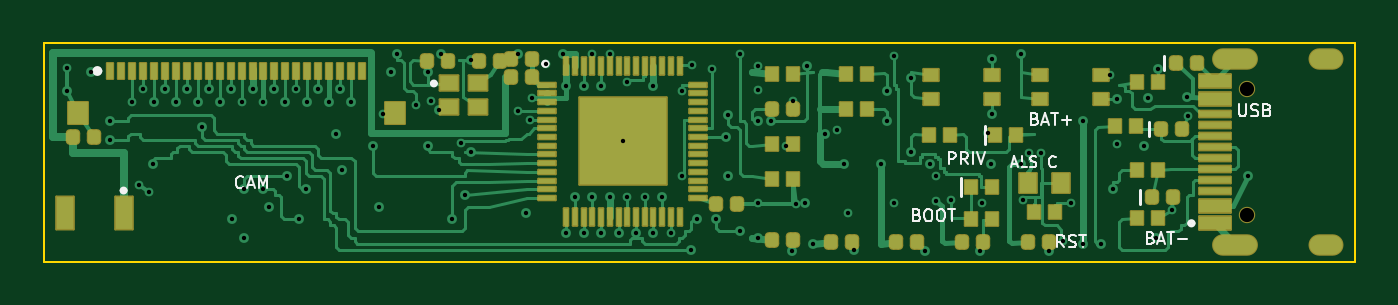
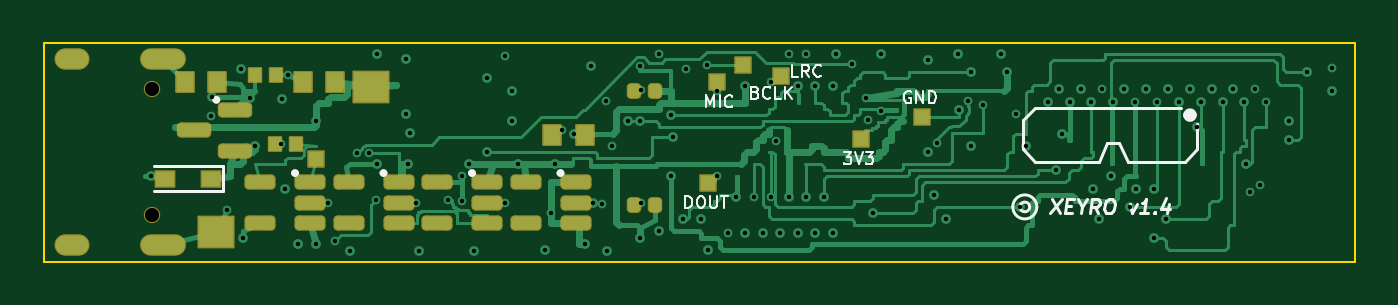
Circuit board: 13 layer files. Board 60.0 x 10.0 mm.
- bottom_copper: esp32s3_glasses_cam-B_Cu.gbr (41523 bytes)
- bottom_mask: esp32s3_glasses_cam-B_Mask.gbr (3907 bytes)
- paste: esp32s3_glasses_cam-B_Paste.gbr (2714 bytes)
- bottom_silk: esp32s3_glasses_cam-B_Silkscreen.gbr (13857 bytes)
- outline: esp32s3_glasses_cam-Edge_Cuts.gbr (592 bytes)
- top_copper: esp32s3_glasses_cam-F_Cu.gbr (45122 bytes)
- top_mask: esp32s3_glasses_cam-F_Mask.gbr (7754 bytes)
- paste: esp32s3_glasses_cam-F_Paste.gbr (6575 bytes)
- top_silk: esp32s3_glasses_cam-F_Silkscreen.gbr (14425 bytes)
- inner_copper: esp32s3_glasses_cam-In1_Cu.gbr (136327 bytes)
- inner_copper: esp32s3_glasses_cam-In2_Cu.gbr (29454 bytes)
- drill: esp32s3_glasses_cam-NPTH.drl (371 bytes)
- drill: esp32s3_glasses_cam-PTH.drl (2592 bytes)

=== bottom_copper: esp32s3_glasses_cam-B_Cu.gbr (41523 bytes, source omitted) ===
=== bottom_mask: esp32s3_glasses_cam-B_Mask.gbr ===
%TF.GenerationSoftware,KiCad,Pcbnew,10.0.4*%
%TF.CreationDate,2026-11-23T18:16:03+05:30*%
%TF.ProjectId,esp32s3_glasses_cam,65737033-3273-4335-9f67-6c6173736573,rev?*%
%TF.SameCoordinates,Original*%
%TF.FileFunction,Soldermask,Bot*%
%TF.FilePolarity,Negative*%
%FSLAX46Y46*%
G04 Gerber Fmt 4.6, Leading zero omitted, Abs format (unit mm)*
G04 Created by KiCad (PCBNEW 10.0.4) date 2026-11-23 18:16:03*
%MOMM*%
%LPD*%
G01*
G04 APERTURE LIST*
G04 Aperture macros list*
%AMRoundRect*
0 Rectangle with rounded corners*
0 $1 Rounding radius*
0 $2 $3 $4 $5 $6 $7 $8 $9 X,Y pos of 4 corners*
0 Add a 4 corners polygon primitive as box body*
4,1,4,$2,$3,$4,$5,$6,$7,$8,$9,$2,$3,0*
0 Add four circle primitives for the rounded corners*
1,1,$1+$1,$2,$3*
1,1,$1+$1,$4,$5*
1,1,$1+$1,$6,$7*
1,1,$1+$1,$8,$9*
0 Add four rect primitives between the rounded corners*
20,1,$1+$1,$2,$3,$4,$5,0*
20,1,$1+$1,$4,$5,$6,$7,0*
20,1,$1+$1,$6,$7,$8,$9,0*
20,1,$1+$1,$8,$9,$2,$3,0*%
G04 Aperture macros list end*
%ADD10RoundRect,0.050000X-0.400000X-0.450000X0.400000X-0.450000X0.400000X0.450000X-0.400000X0.450000X0*%
%ADD11RoundRect,0.190000X-0.140000X-0.170000X0.140000X-0.170000X0.140000X0.170000X-0.140000X0.170000X0*%
%ADD12RoundRect,0.200000X-0.512500X-0.150000X0.512500X-0.150000X0.512500X0.150000X-0.512500X0.150000X0*%
%ADD13RoundRect,0.050000X-0.280000X-0.310000X0.280000X-0.310000X0.280000X0.310000X-0.280000X0.310000X0*%
%ADD14RoundRect,0.050000X-0.350000X-0.350000X0.350000X-0.350000X0.350000X0.350000X-0.350000X0.350000X0*%
%ADD15RoundRect,0.200000X-0.587500X-0.150000X0.587500X-0.150000X0.587500X0.150000X-0.587500X0.150000X0*%
%ADD16RoundRect,0.050000X-0.425000X-0.350000X0.425000X-0.350000X0.425000X0.350000X-0.425000X0.350000X0*%
%ADD17RoundRect,0.050000X-0.800000X-0.700000X0.800000X-0.700000X0.800000X0.700000X-0.800000X0.700000X0*%
%ADD18C,0.750000*%
%ADD19O,2.100000X0.980000*%
%ADD20O,1.600000X0.980000*%
G04 APERTURE END LIST*
D10*
%TO.C,C_3V3_B1*%
X35250000Y-4200000D03*
X36750000Y-4200000D03*
%TD*%
D11*
%TO.C,C_3V3_2*%
X32020000Y-2200000D03*
X32980000Y-2200000D03*
%TD*%
%TO.C,C_3V3_3*%
X32020000Y-7400000D03*
X32980000Y-7400000D03*
%TD*%
D12*
%TO.C,U2*%
X35662500Y-6350000D03*
X35662500Y-7300000D03*
X35662500Y-8250000D03*
X37937500Y-8250000D03*
X37937500Y-6350000D03*
%TD*%
%TO.C,U3*%
X39712500Y-6350000D03*
X39712500Y-7300000D03*
X39712500Y-8250000D03*
X41987500Y-8250000D03*
X41987500Y-6350000D03*
%TD*%
%TO.C,U4*%
X43762500Y-6350000D03*
X43762500Y-7300000D03*
X43762500Y-8250000D03*
X46037500Y-8250000D03*
X46037500Y-6350000D03*
%TD*%
%TO.C,U5*%
X47812500Y-6350000D03*
X47812500Y-7300000D03*
X47812500Y-8250000D03*
X50087500Y-8250000D03*
X50087500Y-6350000D03*
%TD*%
D13*
%TO.C,R_PROG1*%
X48470000Y-4600000D03*
X49430000Y-4600000D03*
%TD*%
D14*
%TO.C,TP_CHG1*%
X47540000Y-5300000D03*
%TD*%
D10*
%TO.C,C_VBAT1*%
X46650000Y-1800000D03*
X48150000Y-1800000D03*
%TD*%
%TO.C,C_VBUS1*%
X52050000Y-1800000D03*
X53550000Y-1800000D03*
%TD*%
D15*
%TO.C,Q1*%
X51262500Y-3050000D03*
X51262500Y-4950000D03*
X53137500Y-4000000D03*
%TD*%
D16*
%TO.C,D3*%
X52350000Y-6200000D03*
X54450000Y-6200000D03*
%TD*%
D17*
%TO.C,TP_VBAT1*%
X45000000Y-2000000D03*
%TD*%
%TO.C,TP_GND1*%
X52100000Y-8650000D03*
%TD*%
D13*
%TO.C,R_GATE1*%
X49370000Y-1450000D03*
X50330000Y-1450000D03*
%TD*%
D18*
%TO.C,J2*%
X55050000Y-2110000D03*
X55050000Y-7890000D03*
D19*
X54520000Y-740000D03*
D20*
X58700000Y-740000D03*
D19*
X54520000Y-9260000D03*
D20*
X58700000Y-9260000D03*
%TD*%
D14*
%TO.C,TP_SPK_DOUT1*%
X29600000Y-6400000D03*
%TD*%
%TO.C,TP_MIC_SD1*%
X29200000Y-1800000D03*
%TD*%
%TO.C,TP_I2S_BCLK1*%
X28000000Y-1000000D03*
%TD*%
%TO.C,TP_I2S_LRC1*%
X26280000Y-1500000D03*
%TD*%
%TO.C,TP_AUD_3V31*%
X22600000Y-4400000D03*
%TD*%
%TO.C,TP_AUD_GND1*%
X19800000Y-3400000D03*
%TD*%
M02*

=== paste: esp32s3_glasses_cam-B_Paste.gbr (2714 bytes, source withheld) ===
=== bottom_silk: esp32s3_glasses_cam-B_Silkscreen.gbr (13857 bytes, source omitted) ===
=== outline: esp32s3_glasses_cam-Edge_Cuts.gbr ===
%TF.GenerationSoftware,KiCad,Pcbnew,10.0.4*%
%TF.CreationDate,2026-11-23T18:16:03+05:30*%
%TF.ProjectId,esp32s3_glasses_cam,65737033-3273-4335-9f67-6c6173736573,rev?*%
%TF.SameCoordinates,Original*%
%TF.FileFunction,Profile,NP*%
%FSLAX46Y46*%
G04 Gerber Fmt 4.6, Leading zero omitted, Abs format (unit mm)*
G04 Created by KiCad (PCBNEW 10.0.4) date 2026-11-23 18:16:03*
%MOMM*%
%LPD*%
G01*
G04 APERTURE LIST*
%TA.AperFunction,Profile*%
%ADD10C,0.100000*%
%TD*%
G04 APERTURE END LIST*
D10*
X0Y0D02*
X60000000Y0D01*
X60000000Y-10000000D01*
X0Y-10000000D01*
X0Y0D01*
M02*

=== top_copper: esp32s3_glasses_cam-F_Cu.gbr (45122 bytes, source omitted) ===
=== top_mask: esp32s3_glasses_cam-F_Mask.gbr (7754 bytes, source omitted) ===
=== paste: esp32s3_glasses_cam-F_Paste.gbr (6575 bytes, source omitted) ===
=== top_silk: esp32s3_glasses_cam-F_Silkscreen.gbr (14425 bytes, source omitted) ===
=== inner_copper: esp32s3_glasses_cam-In1_Cu.gbr (136327 bytes, source omitted) ===
=== inner_copper: esp32s3_glasses_cam-In2_Cu.gbr (29454 bytes, source omitted) ===
=== drill: esp32s3_glasses_cam-NPTH.drl ===
M48
; DRILL file KiCad 10.0.4 date 2026-11-23T18:09:23
; FORMAT={-:-/ absolute / metric / decimal}
; #@! TF.CreationDate,2026-11-23T18:09:23+05:30
; #@! TF.GenerationSoftware,Kicad,Pcbnew,10.0.4
; #@! TF.FileFunction,NonPlated,1,4,NPTH
FMAT,2
METRIC
; #@! TA.AperFunction,NonPlated,NPTH,ComponentDrill
T1C0.650
%
G90
G05
T1
X55.05Y-2.11
X55.05Y-7.89
M30

=== drill: esp32s3_glasses_cam-PTH.drl ===
M48
; DRILL file KiCad 10.0.4 date 2026-11-23T18:09:23
; FORMAT={-:-/ absolute / metric / decimal}
; #@! TF.CreationDate,2026-11-23T18:09:23+05:30
; #@! TF.GenerationSoftware,Kicad,Pcbnew,10.0.4
; #@! TF.FileFunction,Plated,1,4,PTH
FMAT,2
METRIC
; #@! TA.AperFunction,Plated,PTH,ViaDrill
T1C0.200
; #@! TA.AperFunction,Plated,PTH,ComponentDrill
T2C0.600
%
G90
G05
T1
X1.05Y-1.15
X1.05Y-2.2
X2.18Y-1.34
X3.02Y-3.58
X3.02Y-4.42
X4.05Y-2.7
X4.35Y-6.5
X4.55Y-2.1
X4.8Y-6.8
X4.98Y-5.54
X5.05Y-2.7
X5.55Y-2.1
X6.05Y-2.7
X6.55Y-2.1
X7.05Y-2.7
X7.22Y-3.86
X7.55Y-2.1
X8.05Y-2.7
X8.55Y-2.1
X8.62Y-8.06
X9.05Y-2.7
X9.18Y-6.66
X9.18Y-8.9
X9.55Y-2.1
X10.02Y-6.66
X10.05Y-2.7
X10.3Y-7.5
X10.55Y-2.1
X11.05Y-2.7
X11.14Y-6.1
X11.55Y-2.1
X11.7Y-8.06
X11.98Y-6.66
X12.05Y-2.7
X12.55Y-2.1
X13.05Y-2.7
X13.38Y-4.14
X13.55Y-2.1
X13.66Y-5.82
X14.05Y-2.7
X15.06Y-4.7
X15.34Y-7.5
X15.52Y-3.25
X15.9Y-1.34
X16.18Y-0.5
X17.02Y-2.85
X17.58Y-1.34
X17.58Y-4.7
X17.7Y-2.65
X18.1Y-3.05
X18.18Y-0.5
X18.7Y-8.06
X19.1Y-4.58
X19.26Y-6.94
X19.54Y-0.78
X19.54Y-4.98
X21.68Y-0.5
X21.7Y-3.1
X22.06Y-7.78
X22.26Y-3.5
X22.35Y-2.5
X23.0Y-0.95
X23.74Y-0.5
X23.9Y-1.95
X23.9Y-8.7
X24.3Y-7.05
X24.7Y-1.95
X24.7Y-8.7
X25.1Y-0.5
X25.1Y-7.05
X25.5Y-1.95
X25.5Y-8.7
X25.9Y-0.5
X25.9Y-7.05
X26.3Y-8.7
X26.5Y-4.5
X26.7Y-1.8
X26.7Y-7.05
X27.1Y-8.7
X27.5Y-7.05
X27.9Y-1.95
X27.9Y-8.7
X28.3Y-7.05
X28.7Y-8.7
X29.2Y-2.2
X29.2Y-6.1
X29.62Y-9.46
X29.65Y-1.0
X29.9Y-8.06
X30.6Y-1.2
X30.74Y-8.06
X31.22Y-4.3
X31.3Y-3.3
X31.3Y-6.1
X31.86Y-0.5
X31.86Y-8.62
X32.68Y-2.15
X32.68Y-7.3
X32.7Y-1.06
X32.7Y-3.58
X32.7Y-8.9
X33.26Y-3.58
X33.98Y-4.7
X34.23Y-9.5
X34.28Y-2.65
X34.43Y-7.35
X34.85Y-7.3
X34.94Y-1.06
X35.22Y-9.18
X35.75Y-4.14
X36.3Y-4.0
X36.62Y-5.54
X36.8Y-7.78
X37.08Y-9.45
X38.3Y-5.54
X38.58Y-2.18
X38.58Y-3.58
X38.9Y-0.6
X38.9Y-7.3
X39.7Y-1.62
X39.7Y-4.98
X40.33Y-9.5
X40.54Y-5.54
X40.85Y-6.1
X40.85Y-7.22
X41.5Y-7.2
X42.83Y-9.5
X42.95Y-7.3
X43.22Y-4.1
X43.34Y-5.54
X43.4Y-0.75
X43.4Y-3.25
X44.74Y-0.5
X44.74Y-5.54
X44.8Y-7.2
X45.1Y-5.05
X45.65Y-5.05
X45.98Y-9.5
X46.65Y-9.05
X47.0Y-7.3
X47.54Y-3.58
X47.54Y-9.18
X48.38Y-9.18
X48.8Y-1.45
X48.94Y-6.66
X49.1Y-2.55
X49.13Y-4.6
X50.34Y-4.7
X50.55Y-2.5
X50.9Y-8.9
X50.98Y-1.2
X51.63Y-7.65
X52.3Y-2.46
X52.35Y-3.35
X55.1Y-6.1
T2
G00X53.97Y-0.74
M15
G01X55.07Y-0.74
M16
G05
G00X53.97Y-9.26
M15
G01X55.07Y-9.26
M16
G05
G00X58.4Y-0.74
M15
G01X59.0Y-0.74
M16
G05
G00X58.4Y-9.26
M15
G01X59.0Y-9.26
M16
G05
M30
